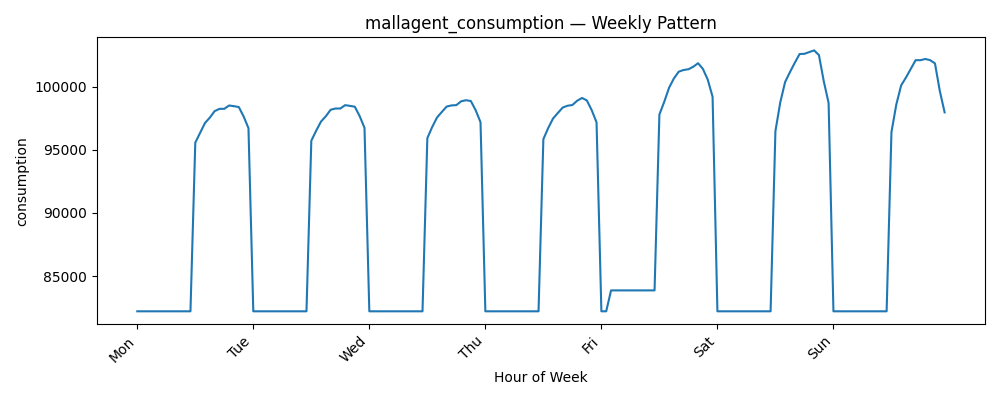

The table this chart was drawn from, first rows:
datetime, consumption
0, 82220
1, 82220
2, 82220
3, 82220
4, 82220
5, 82220
6, 82220
7, 82220
8, 82220
9, 82220
10, 82220
11, 82220
12, 95560
13, 96330
14, 97113
15, 97537
16, 98054
17, 98234
18, 98236
19, 98501
20, 98445
21, 98377
22, 97634
23, 96708
24, 82220
25, 82220
26, 82220
27, 82220
28, 82220
29, 82220
30, 82220
31, 82220
32, 82220
33, 82220
34, 82220
35, 82220
36, 95716
37, 96501
38, 97226
39, 97648
40, 98164
41, 98260
42, 98262
43, 98527
44, 98471
45, 98403
46, 97660
47, 96734
48, 82220
49, 82220
50, 82220
51, 82220
52, 82220
53, 82220
54, 82220
55, 82220
56, 82220
57, 82220
58, 82220
59, 82220
... 108 more rows
